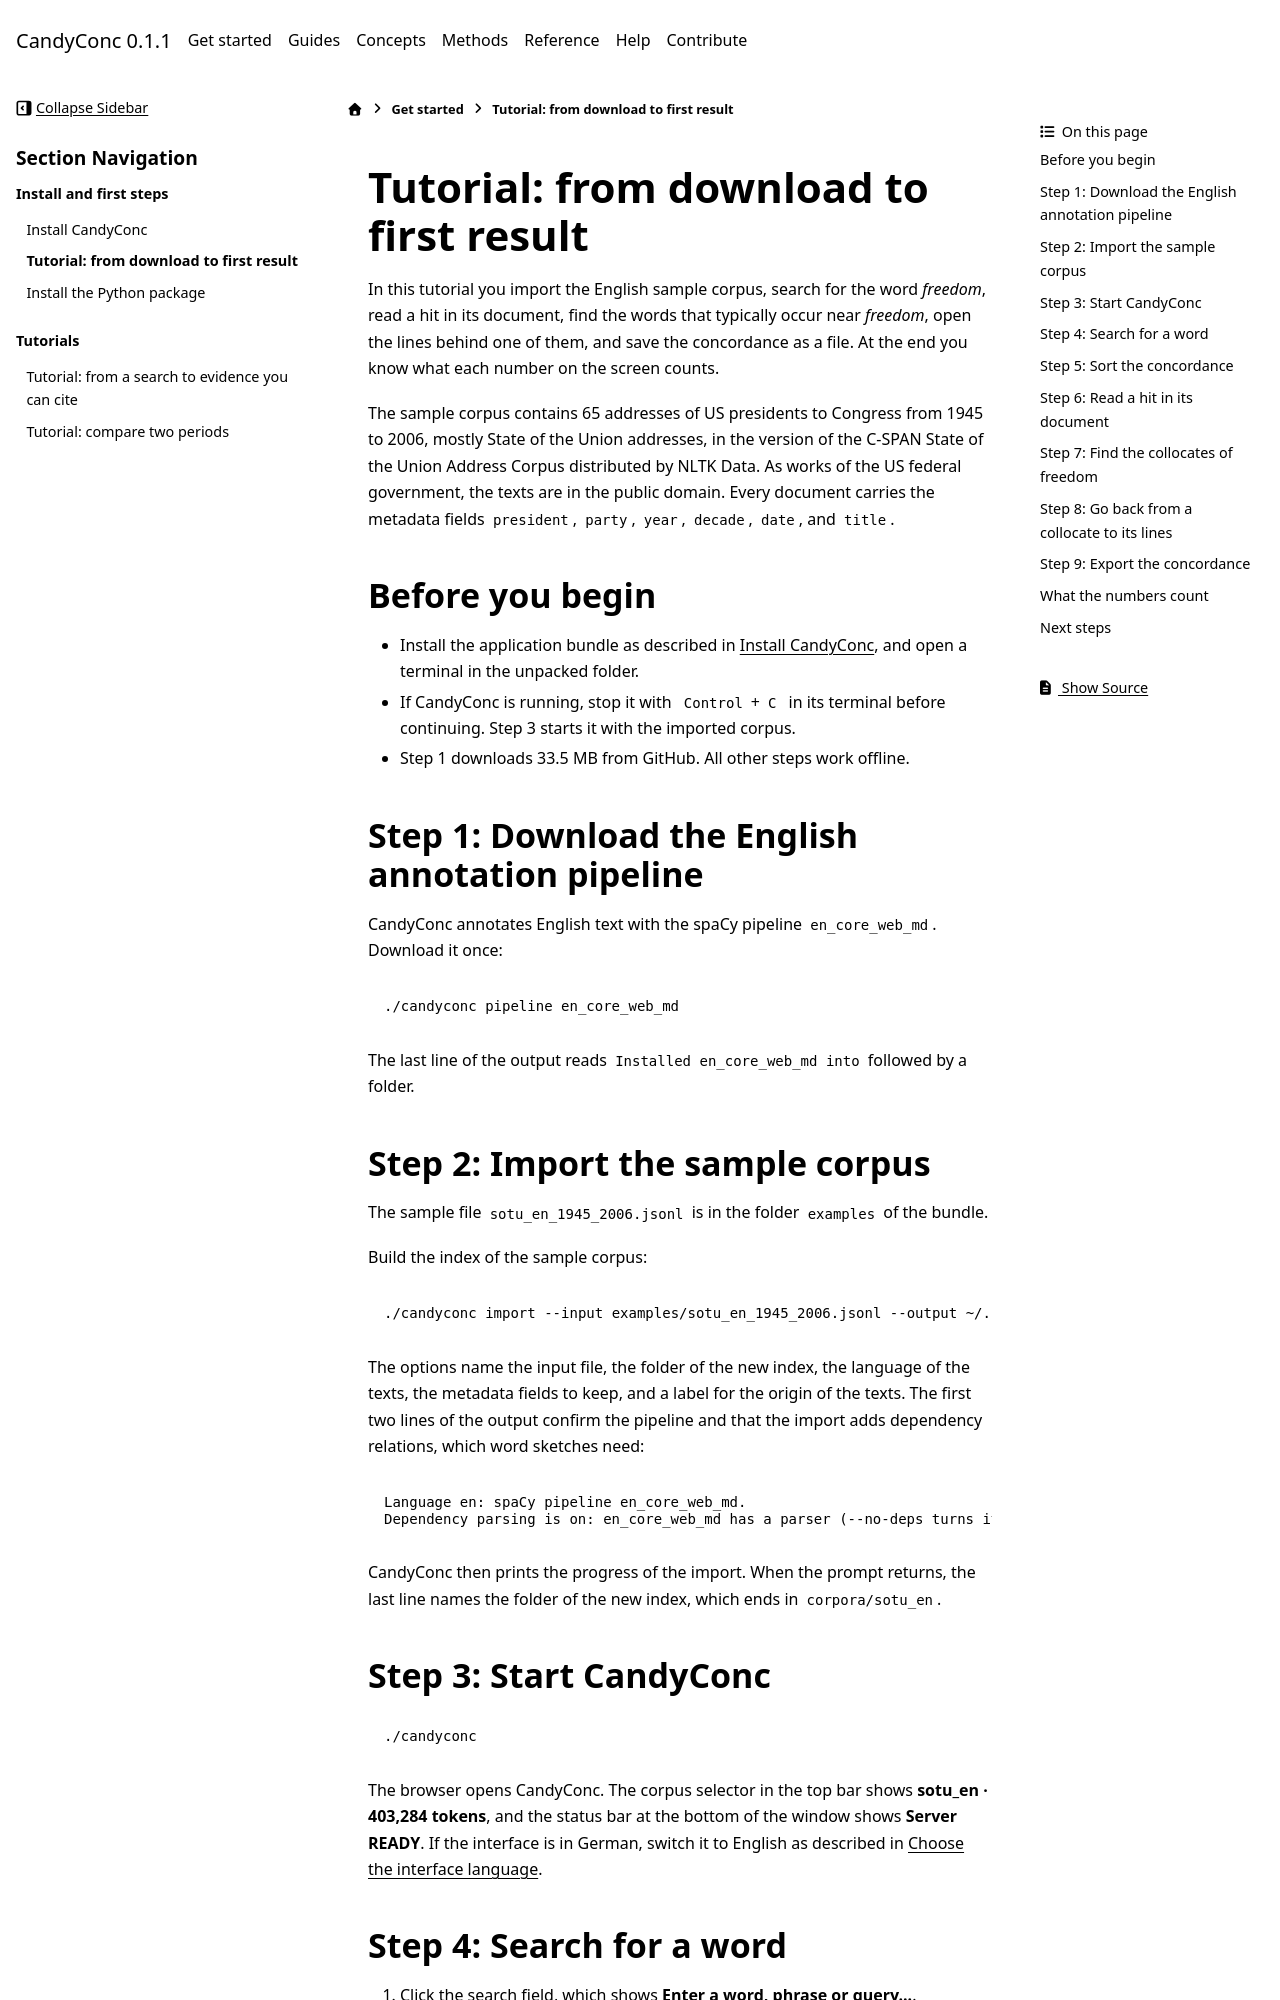

repository: miweru/CandyConc · page: get-started/first-results.html · generator: sphinx

# Tutorial: from download to first result

In this tutorial you import the English sample corpus, search for the word
*freedom*, read a hit in its document, find the words that typically occur
near *freedom*, open the lines behind one of them, and save the concordance
as a file. At the end you know what each number on the screen counts.

The sample corpus contains 65 addresses of US presidents to Congress from
1945 to 2006, mostly State of the Union addresses, in the version of the
C-SPAN State of the Union Address Corpus distributed by NLTK Data. As works
of the US federal government, the texts are in the public domain. Every
document carries the metadata fields `president`, `party`, `year`, `decade`,
`date`, and `title`.

## Before you begin

- Install the application bundle as described in
  [Install CandyConc](install.md), and open a terminal in the unpacked
  folder.
- If CandyConc is running, stop it with <kbd>Control</kbd>+<kbd>C</kbd> in
  its terminal before continuing. Step 3 starts it with the imported corpus.
- Step 1 downloads 33.5 MB from GitHub. All other steps work offline.

## Step 1: Download the English annotation pipeline

CandyConc annotates English text with the spaCy pipeline `en_core_web_md`.
Download it once:

```bash
./candyconc pipeline en_core_web_md
```

The last line of the output reads `Installed en_core_web_md into` followed
by a folder.

## Step 2: Import the sample corpus

The sample file `sotu_en_1945_2006.jsonl` is in the folder `examples` of the
bundle.

Build the index of the sample corpus:

```bash
./candyconc import --input examples/sotu_en_1945_2006.jsonl --output ~/.candyconc/corpora/sotu_en --language en --meta-columns president party year decade date title --source state_union
```

The options name the input file, the folder of the new index, the language
of the texts, the metadata fields to keep, and a label for the origin of the
texts. The first two lines of the output confirm the pipeline and that the
import adds dependency relations, which word sketches need:

```text
Language en: spaCy pipeline en_core_web_md.
Dependency parsing is on: en_core_web_md has a parser (--no-deps turns it off).
```

CandyConc then prints the progress of the import. When the prompt returns,
the last line names the folder of the new index, which ends in
`corpora/sotu_en`.
